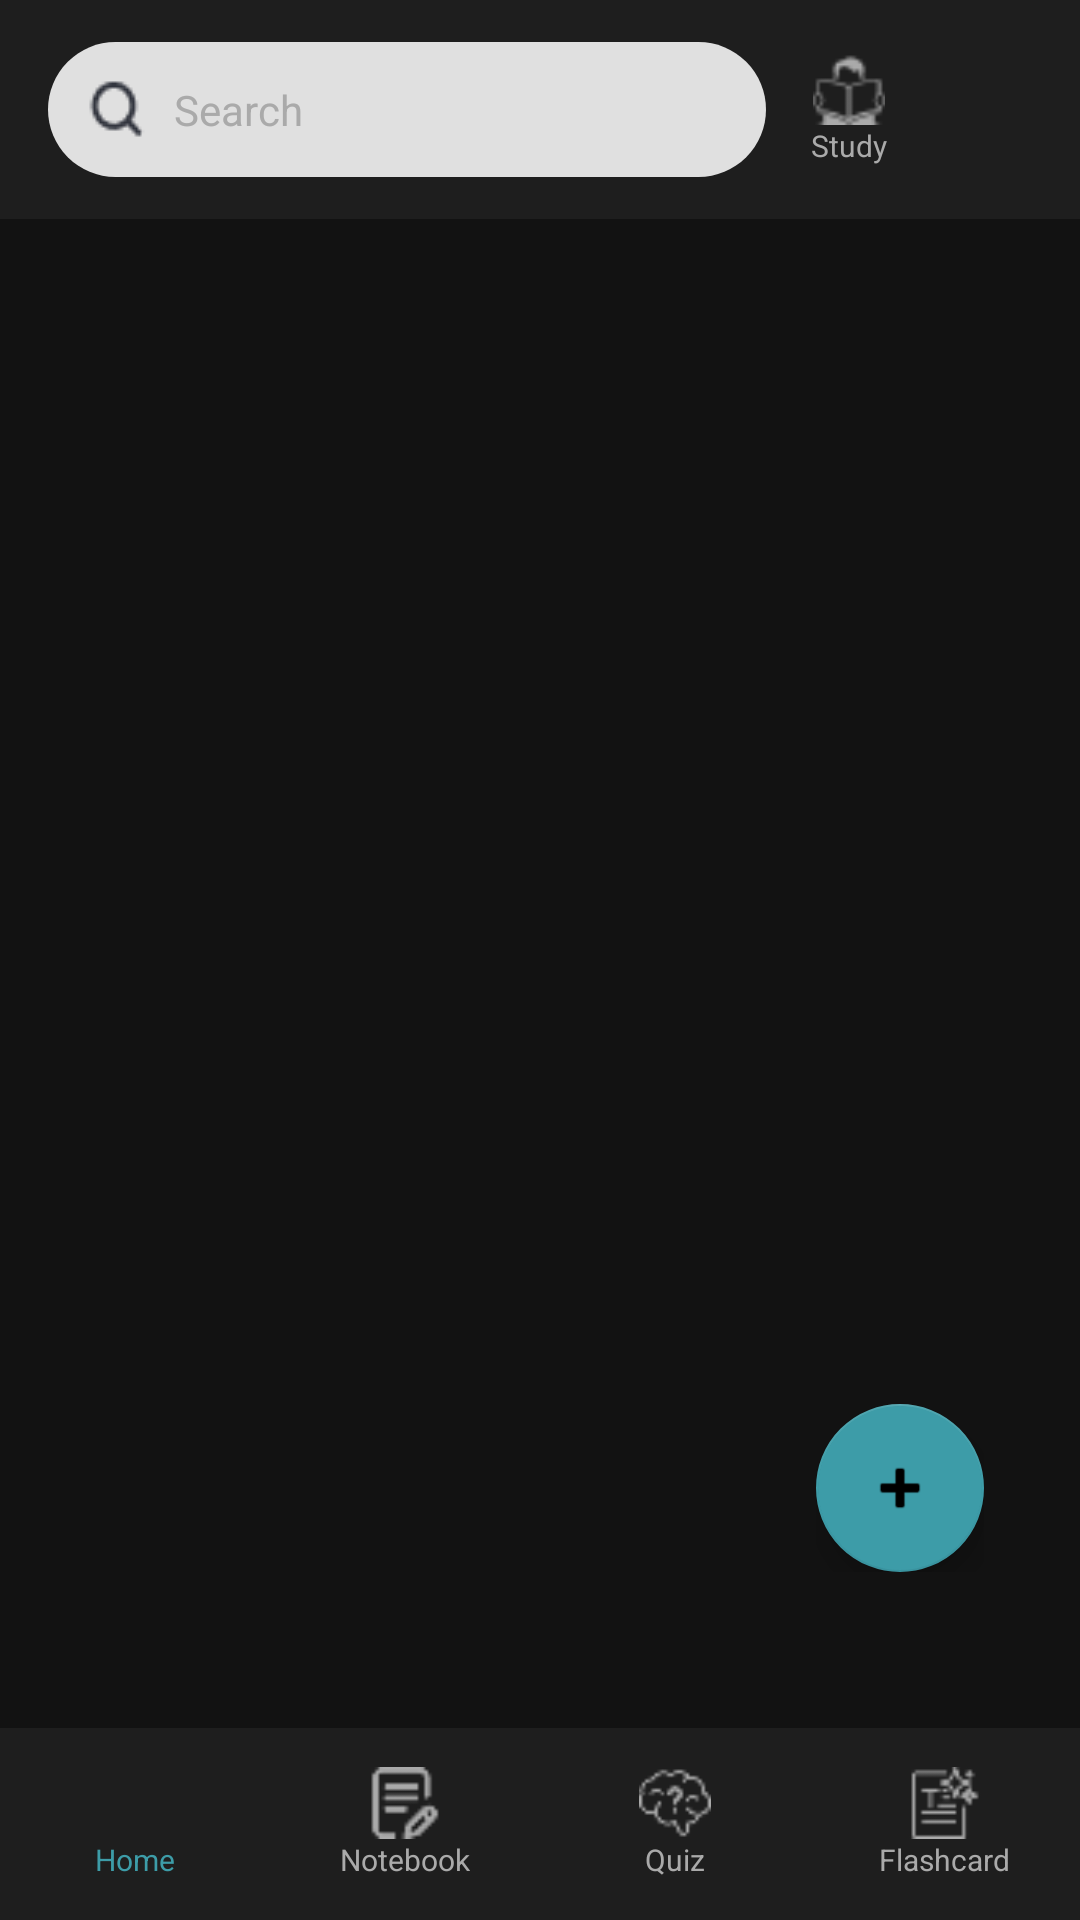

Produce the Android XML layout that renders to this screen, including the resource entries it uses.
<!-- AndroidManifest.xml: application theme Theme.NoteWise -->
<!-- res/layout/activity_home_page.xml -->
<?xml version="1.0" encoding="utf-8"?>
<androidx.drawerlayout.widget.DrawerLayout
    xmlns:android="http://schemas.android.com/apk/res/android"
    xmlns:app="http://schemas.android.com/apk/res-auto"
    xmlns:tools="http://schemas.android.com/tools"
    android:id="@+id/drawer_layout"
    android:layout_width="match_parent"
    android:layout_height="match_parent"
    android:fitsSystemWindows="true"> <androidx.constraintlayout.widget.ConstraintLayout
    android:id="@+id/main"
    android:layout_width="match_parent"
    android:layout_height="match_parent"
    android:background="@color/bgcolor"
    tools:context=".HomepageActivity">

    <LinearLayout
        android:id="@+id/headerContainer"
        android:layout_width="match_parent"
        android:layout_height="wrap_content"
        android:background="#1E1E1E"
        android:orientation="horizontal"
        android:paddingTop="12dp"
        android:paddingBottom="12dp"
        android:gravity="center_vertical"
        app:layout_constraintTop_toTopOf="parent">

        <EditText
            android:id="@+id/searchView"
            android:layout_width="200dp"
            android:layout_height="45dp"
            android:layout_marginStart="16dp"
            android:layout_marginEnd="8dp"
            android:layout_weight="1"
            android:background="@drawable/bg_rounded_search"
            android:drawableStart="@drawable/ic_search"
            android:drawablePadding="8dp"
            android:hint="Search"
            android:paddingStart="12dp"
            android:textColor="@color/black"
            android:textColorHint="@color/text_grey"
            android:textSize="14sp" />

        <LinearLayout
            android:id="@+id/layoutStudy"
            android:layout_width="0dp"
            android:layout_height="match_parent"
            android:layout_weight="1"
            android:gravity="center"
            android:orientation="vertical">
            <ImageView
                android:id="@+id/ivStudyIcon"
                android:layout_width="24dp"
                android:layout_height="24dp"
                android:src="@drawable/ic_study"
                app:tint="@color/text_grey" />
            <TextView
                android:id="@+id/tvStudyText"
                android:layout_width="wrap_content"
                android:layout_height="wrap_content"
                android:text="Study"
                android:textColor="@color/text_grey"
                android:textSize="10sp" />
        </LinearLayout>

        <ImageButton
            android:id="@+id/imageButtonMenu"
            android:layout_width="49dp"
            android:layout_height="49dp"
            android:layout_marginEnd="8dp"
            android:background="?attr/selectableItemBackgroundBorderless"
            app:srcCompat="@drawable/ic_burger"
            app:tint="@color/white" />
    </LinearLayout>

    <androidx.recyclerview.widget.RecyclerView
        android:id="@+id/recyclerView"
        android:layout_width="match_parent"
        android:layout_height="0dp"
        android:clipToPadding="false"
        android:padding="8dp"
        app:layout_constraintBottom_toTopOf="@+id/bottomNav"
        app:layout_constraintTop_toBottomOf="@+id/headerContainer"
        tools:listitem="@layout/item_note"/>

    <LinearLayout
        android:id="@+id/bottomNav"
        android:layout_width="match_parent"
        android:layout_height="64dp"
        android:background="#1E1E1E"
        android:gravity="center"
        android:orientation="horizontal"
        app:layout_constraintBottom_toBottomOf="parent">

        <LinearLayout
            android:id="@+id/layoutHome"
            android:layout_width="0dp"
            android:layout_height="match_parent"
            android:layout_weight="1"
            android:background="?attr/selectableItemBackground"
            android:clickable="true"
            android:focusable="true"
            android:gravity="center"
            android:orientation="vertical">
            <ImageView
                android:layout_width="24dp"
                android:layout_height="24dp"
                android:src="@drawable/ic_home1"
                app:tint="@color/teal_accent" />
            <TextView
                android:layout_width="wrap_content"
                android:layout_height="wrap_content"
                android:text="Home"
                android:textColor="@color/teal_accent"
                android:textSize="10sp" />
        </LinearLayout>

        <LinearLayout
            android:id="@+id/layoutNotebook"
            android:layout_width="0dp"
            android:layout_height="match_parent"
            android:layout_weight="1"
            android:background="?attr/selectableItemBackground"
            android:clickable="true"
            android:focusable="true"
            android:gravity="center"
            android:orientation="vertical">
            <ImageView
                android:layout_width="24dp"
                android:layout_height="24dp"
                android:src="@drawable/ic_notebook1"
                app:tint="@color/text_grey" />
            <TextView
                android:layout_width="wrap_content"
                android:layout_height="wrap_content"
                android:text="Notebook"
                android:textColor="@color/text_grey"
                android:textSize="10sp" />
        </LinearLayout>

        <LinearLayout
            android:id="@+id/layoutQuiz"
            android:layout_width="0dp"
            android:layout_height="match_parent"
            android:layout_weight="1"
            android:background="?attr/selectableItemBackground"
            android:clickable="true"
            android:focusable="true"
            android:gravity="center"
            android:orientation="vertical">
            <ImageView
                android:layout_width="24dp"
                android:layout_height="24dp"
                android:src="@drawable/ic_quiz"
                app:tint="@color/text_grey" />
            <TextView
                android:layout_width="wrap_content"
                android:layout_height="wrap_content"
                android:text="Quiz"
                android:textColor="@color/text_grey"
                android:textSize="10sp" />
        </LinearLayout>

        <LinearLayout
            android:id="@+id/layoutFlashcard"
            android:layout_width="0dp"
            android:layout_height="match_parent"
            android:layout_weight="1"
            android:gravity="center"
            android:orientation="vertical">
            <ImageView
                android:layout_width="24dp"
                android:layout_height="24dp"
                android:src="@drawable/ic_aisummarize"
                app:tint="@color/text_grey" />
            <TextView
                android:layout_width="wrap_content"
                android:layout_height="wrap_content"
                android:text="Flashcard"
                android:textColor="@color/text_grey"
                android:textSize="10sp" />
        </LinearLayout>
    </LinearLayout>
    <LinearLayout
        android:layout_width="wrap_content"
        android:layout_height="wrap_content"
        android:layout_marginEnd="32dp"
        android:layout_marginBottom="52dp"
        android:gravity="end"
        android:orientation="vertical"
        app:layout_constraintBottom_toTopOf="@+id/bottomNav"
        app:layout_constraintEnd_toEndOf="parent">

        <com.google.android.material.floatingactionbutton.ExtendedFloatingActionButton
            android:id="@+id/fabUpload"
            android:theme="@style/Theme.MaterialComponents"
            android:layout_width="wrap_content"
            android:layout_height="wrap_content"
            android:layout_marginBottom="12dp"
            android:text="Upload"
            android:textColor="@color/black"
            android:visibility="gone"
            app:backgroundTint="@color/teal_accent"
            app:icon="@android:drawable/stat_sys_upload"
            app:iconTint="@color/black" />

        <com.google.android.material.floatingactionbutton.ExtendedFloatingActionButton
            android:id="@+id/fabCreateNote"
            android:theme="@style/Theme.MaterialComponents"
            android:layout_width="wrap_content"
            android:layout_height="wrap_content"
            android:layout_marginBottom="12dp"
            android:text="Create Note"
            android:textColor="@color/black"
            android:visibility="gone"
            app:backgroundTint="@color/teal_accent"
            app:icon="@android:drawable/ic_menu_edit"
            app:iconTint="@color/black" />

        <com.google.android.material.floatingactionbutton.FloatingActionButton
            android:id="@+id/fab"
            android:layout_width="wrap_content"
            android:layout_height="wrap_content"
            android:src="@android:drawable/ic_input_add"
            app:backgroundTint="@color/teal_accent"
            app:tint="@color/black" />
    </LinearLayout>

</androidx.constraintlayout.widget.ConstraintLayout>
</androidx.drawerlayout.widget.DrawerLayout>
<!-- res/layout/item_note.xml (included above) -->
<?xml version="1.0" encoding="utf-8"?>
<LinearLayout xmlns:android="http://schemas.android.com/apk/res/android"
    android:layout_width="match_parent"
    android:layout_height="wrap_content"
    android:background="@drawable/bg_notebook_card"
    android:orientation="vertical"
    android:padding="16dp"
    android:layout_marginHorizontal="16dp"
    android:layout_marginVertical="8dp">

    <RelativeLayout
        android:layout_width="match_parent"
        android:layout_height="wrap_content">
        <TextView
            android:id="@+id/tvTitle"
            android:layout_width="wrap_content"
            android:layout_height="wrap_content"
            android:text="Title"
            android:textColor="@color/white"
            android:textStyle="bold"
            android:textSize="16sp"/>
        <TextView
            android:id="@+id/tvTimestamp"
            android:layout_width="wrap_content"
            android:layout_height="wrap_content"
            android:text="00:00"
            android:textColor="@color/text_grey"
            android:layout_alignParentEnd="true"
            android:textSize="12sp"/>
    </RelativeLayout>

    <TextView
        android:id="@+id/tvContent"
        android:layout_width="match_parent"
        android:layout_height="wrap_content"
        android:text="Content goes here..."
        android:textColor="@color/text_grey"
        android:layout_marginTop="4dp"
        android:maxLines="1"
        android:ellipsize="end"/>
</LinearLayout>
<!-- resources referenced by this layout -->
<resources>
  <color name="bgcolor">#121212</color>
  <color name="black">#000000</color>
  <color name="teal_accent">#3D9CA8</color>
  <color name="text_grey">#AAAAAA</color>
  <color name="white">#FFFFFFFF</color>
  <!-- drawable bg_notebook_card (drawable) -->
  <?xml version="1.0" encoding="utf-8"?>
  <shape xmlns:android="http://schemas.android.com/apk/res/android">
      <solid android:color="#2B2B2B" /> <stroke
      android:width=".5dp"
      android:color="#787878" /> <corners android:radius="20dp" /> </shape>
  <!-- drawable bg_rounded_search (drawable) -->
  <?xml version="1.0" encoding="utf-8"?>
  <shape xmlns:android="http://schemas.android.com/apk/res/android">
      <solid android:color="@color/search_bg" />
      <corners android:radius="50dp" /> </shape>
  <!-- drawable ic_aisummarize: png bitmap (drawable, 772 bytes) -->
  <!-- drawable ic_notebook1: png bitmap (drawable, 630 bytes) -->
  <!-- drawable ic_quiz: png bitmap (drawable, 803 bytes) -->
  <!-- drawable ic_search: png bitmap (drawable, 572 bytes) -->
  <!-- drawable ic_study: png bitmap (drawable, 504 bytes) -->
  <style name="Theme.NoteWise" parent="Base.Theme.NoteWise" />
  <color name="search_bg">#E0E0E0</color>
  <style name="Base.Theme.NoteWise" parent="Theme.AppCompat.Light.NoActionBar">
          <item name="actionOverflowMenuStyle">@style/CustomPopupMenuStyle</item>
      </style>
  <style name="CustomPopupMenuStyle" parent="Widget.AppCompat.PopupMenu">
          <item name="android:itemBackground">#333232</item> <item name="android:textColor">#FFFFFF</item>      </style>
</resources>
